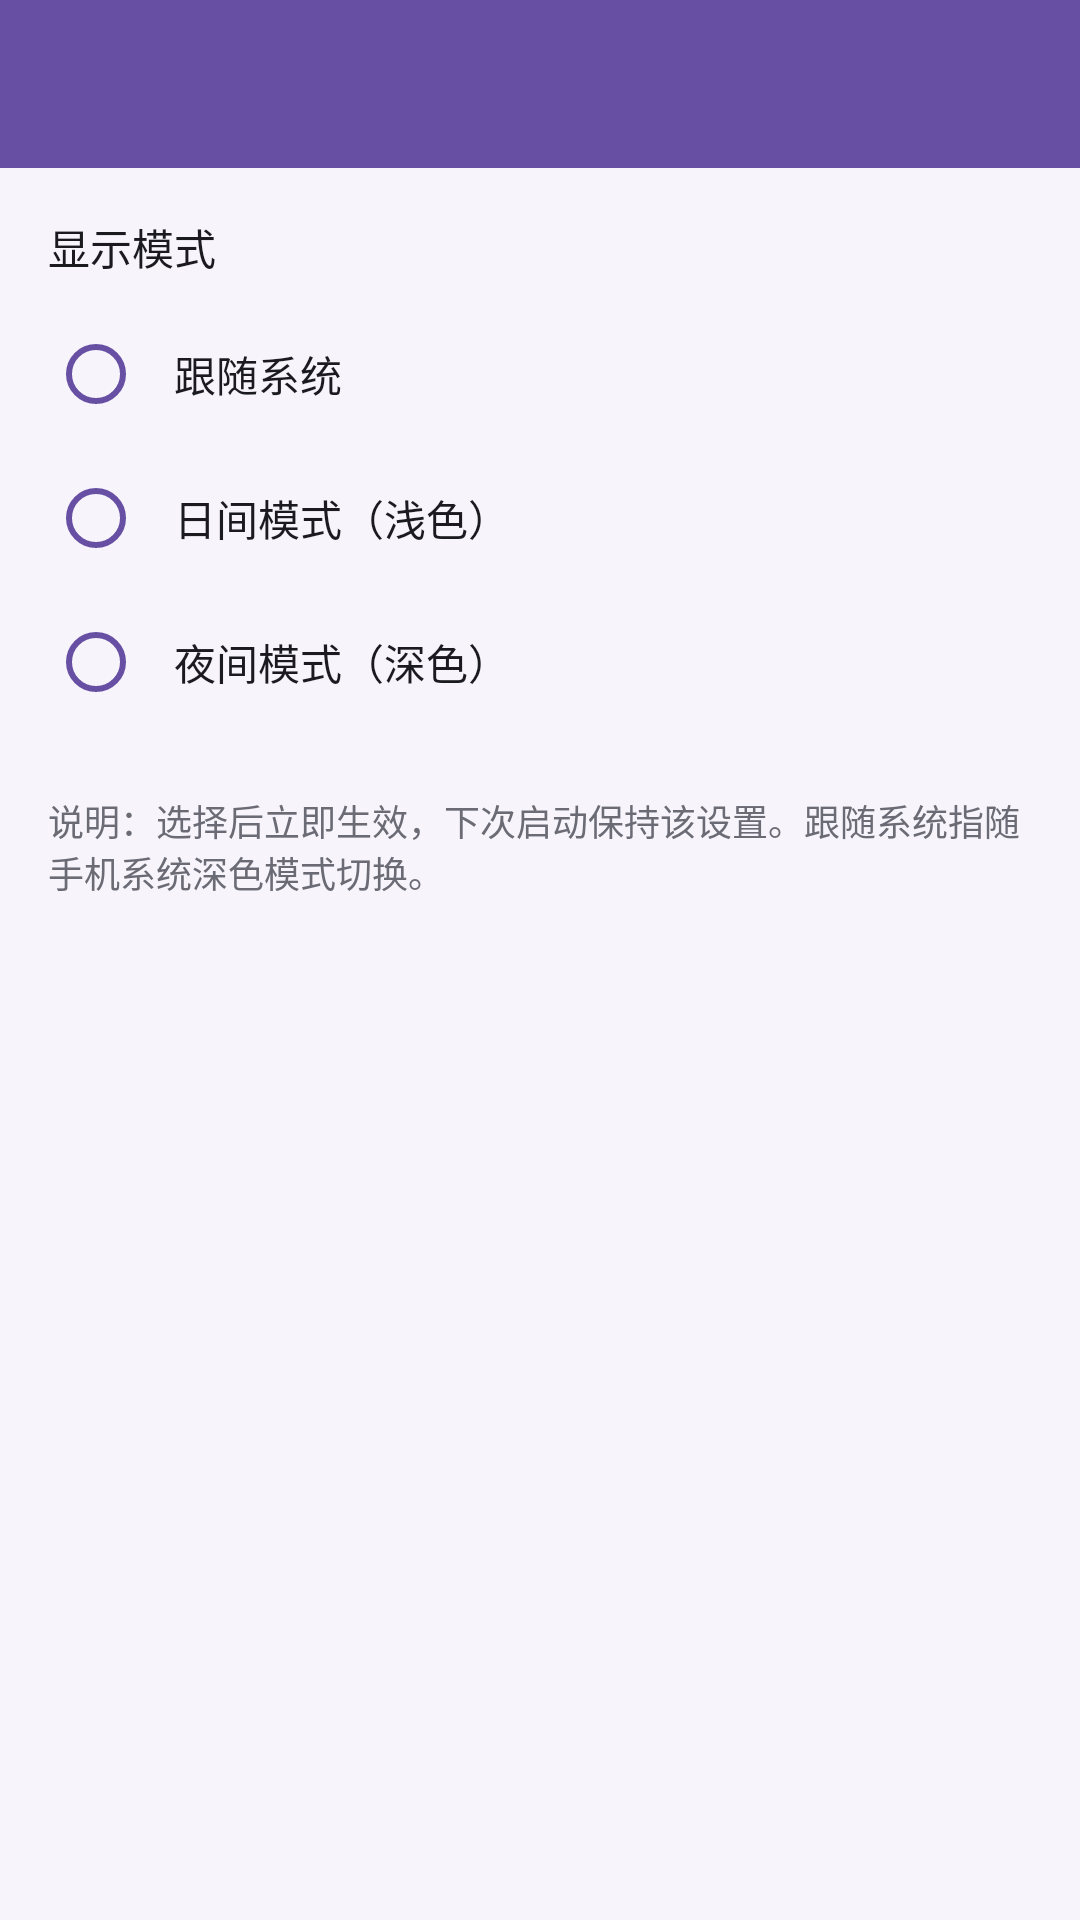

This screen was rendered from an Android layout file. Write that file and the resources it references.
<!-- AndroidManifest.xml: application theme Theme.AppInspector -->
<!-- res/layout/activity_settings.xml -->
<?xml version="1.0" encoding="utf-8"?>
<LinearLayout xmlns:android="http://schemas.android.com/apk/res/android"
    android:layout_width="match_parent"
    android:layout_height="match_parent"
    android:fitsSystemWindows="true"
    android:background="@color/bg_page"
    android:orientation="vertical">

    <com.google.android.material.appbar.MaterialToolbar
        android:id="@+id/toolbar"
        android:layout_width="match_parent"
        android:layout_height="?attr/actionBarSize"
        android:background="@color/purple_500"
        android:navigationIcon="@android:drawable/ic_menu_revert"
        android:title="主题设置"
        android:titleTextColor="#FFFFFF" />

    <TextView
        android:layout_width="match_parent"
        android:layout_height="wrap_content"
        android:layout_marginStart="16dp"
        android:layout_marginTop="16dp"
        android:layout_marginEnd="16dp"
        android:text="显示模式"
        android:textColor="@color/text_primary"
        android:textSize="14sp" />

    <RadioGroup
        android:id="@+id/rgTheme"
        android:layout_width="match_parent"
        android:layout_height="wrap_content"
        android:layout_marginStart="16dp"
        android:layout_marginTop="8dp"
        android:layout_marginEnd="16dp"
        android:orientation="vertical">

        <RadioButton
            android:layout_width="match_parent"
            android:layout_height="wrap_content"
            android:buttonTint="@color/purple_500"
            android:padding="10dp"
            android:text="跟随系统"
            android:textColor="@color/text_primary"
            android:textSize="14sp" />

        <RadioButton
            android:layout_width="match_parent"
            android:layout_height="wrap_content"
            android:buttonTint="@color/purple_500"
            android:padding="10dp"
            android:text="日间模式（浅色）"
            android:textColor="@color/text_primary"
            android:textSize="14sp" />

        <RadioButton
            android:layout_width="match_parent"
            android:layout_height="wrap_content"
            android:buttonTint="@color/purple_500"
            android:padding="10dp"
            android:text="夜间模式（深色）"
            android:textColor="@color/text_primary"
            android:textSize="14sp" />
    </RadioGroup>

    <TextView
        android:layout_width="match_parent"
        android:layout_height="wrap_content"
        android:layout_marginStart="16dp"
        android:layout_marginTop="20dp"
        android:layout_marginEnd="16dp"
        android:text="说明：选择后立即生效，下次启动保持该设置。跟随系统指随手机系统深色模式切换。"
        android:textColor="@color/text_secondary"
        android:textSize="12sp" />
</LinearLayout>
<!-- resources referenced by this layout -->
<resources>
  <color name="bg_page">#FFF7F5FB</color>
  <color name="purple_500">#FF6750A4</color>
  <color name="text_primary">#FF1A1A1F</color>
  <color name="text_secondary">#FF6B6B76</color>
  <style name="Theme.AppInspector" parent="Theme.MaterialComponents.DayNight.NoActionBar">
          <item name="colorPrimary">@color/purple_500</item>
          <item name="colorPrimaryVariant">@color/purple_700</item>
          <item name="colorSecondary">@color/teal_200</item>
          <item name="android:statusBarColor" tools:targetApi="l">@color/purple_700</item>
          <item name="android:windowLightStatusBar" tools:targetApi="m">false</item>
      </style>
  <color name="purple_700">#FF4F378B</color>
  <color name="teal_200">#FF03DAC5</color>
</resources>
